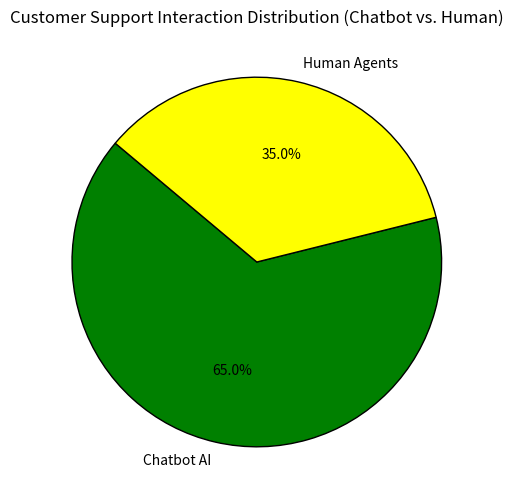
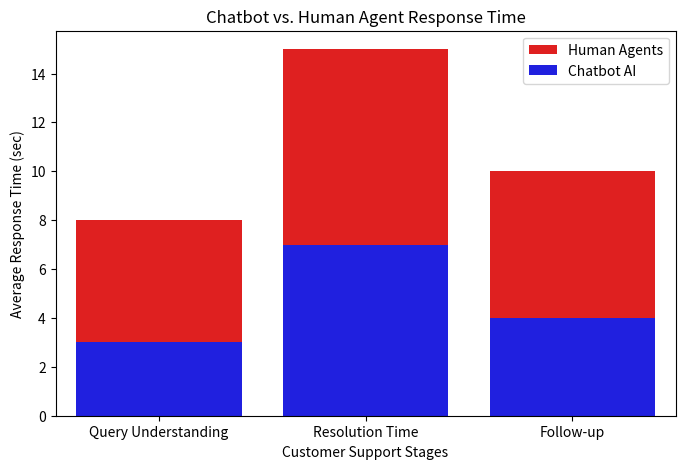
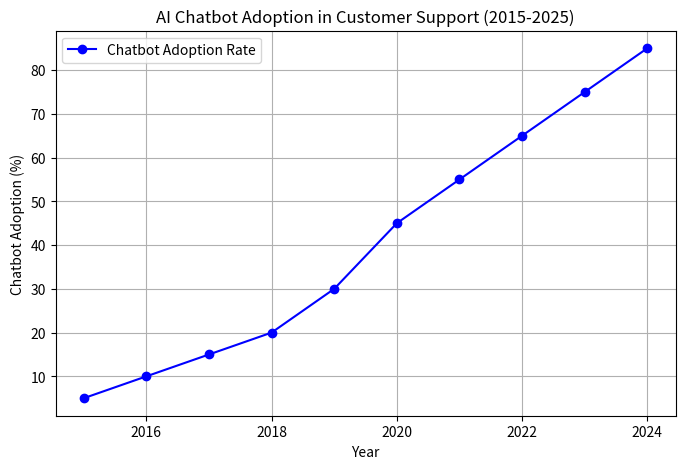

Recreate these plots in Python, in order.
# -*- coding: utf-8 -*-
"""phase 3 code.ipynb

Automatically generated by Colab.

Original file is located at
    https://colab.research.google.com/<link-removed>
"""

import matplotlib.pyplot as plt
import seaborn as sns
import numpy as np

# Data for chatbot vs. human agent customer support interactions
labels = ['Chatbot AI', 'Human Agents']
sizes = [65, 35]  # Percentage of interactions handled
colors = ['green', 'yellow']

# Pie Chart
plt.figure(figsize=(6, 6))
plt.pie(sizes, labels=labels, autopct='%1.1f%%', colors=colors, startangle=140, wedgeprops={'edgecolor': 'black'})
plt.title("Customer Support Interaction Distribution (Chatbot vs. Human)")
plt.show()

# Response time comparison (in seconds)
categories = ['Query Understanding', 'Resolution Time', 'Follow-up']
human_agents = [8, 15, 10]
chatbot_ai = [3, 7, 4]

# Bar Chart
plt.figure(figsize=(8, 5))
sns.barplot(x=categories, y=human_agents, color='red', label="Human Agents")
sns.barplot(x=categories, y=chatbot_ai, color='blue', label="Chatbot AI")

plt.xlabel("Customer Support Stages")
plt.ylabel("Average Response Time (sec)")
plt.title("Chatbot vs. Human Agent Response Time")
plt.legend()
plt.show()

# Adoption trend over years (percentage of chatbot use)
years = np.arange(2015, 2025)
chatbot_adoption = [5, 10, 15, 20, 30, 45, 55, 65, 75, 85]

# Line Chart
plt.figure(figsize=(8, 5))
plt.plot(years, chatbot_adoption, marker='o', linestyle='-', color='blue', label="Chatbot Adoption Rate")

plt.xlabel("Year")
plt.ylabel("Chatbot Adoption (%)")
plt.title("AI Chatbot Adoption in Customer Support (2015-2025)")
plt.grid(True)
plt.legend()
plt.show()